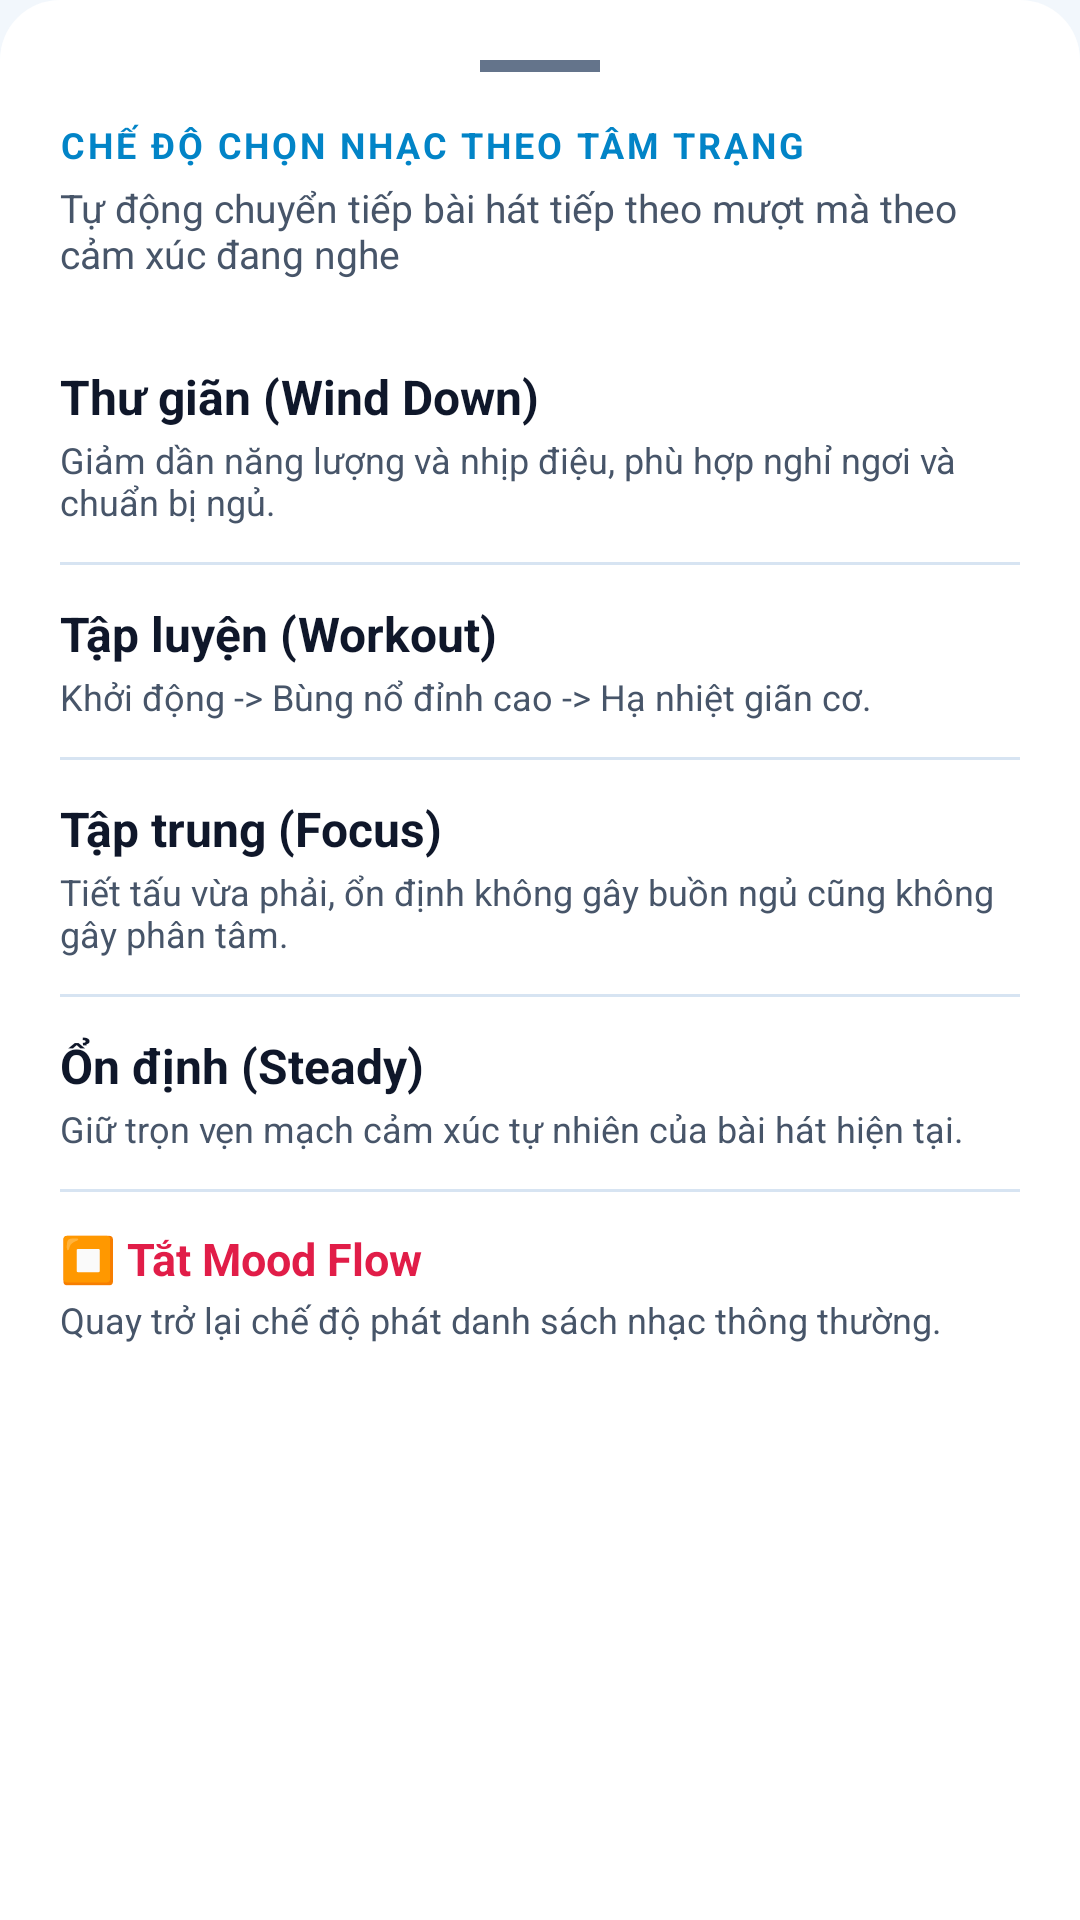

The Android layout XML behind this screen, and the referenced resources:
<!-- AndroidManifest.xml: application theme Theme.SpotifyClone -->
<!-- res/layout/layout_bottom_sheet_mood_flow_arc.xml -->
<?xml version="1.0" encoding="utf-8"?>
<LinearLayout xmlns:android="http://schemas.android.com/apk/res/android"
    xmlns:app="http://schemas.android.com/apk/res-auto"
    android:layout_width="match_parent"
    android:layout_height="wrap_content"
    android:background="@drawable/bg_sheet_rounded"
    android:orientation="vertical"
    android:padding="20dp">

    
    <View
        android:layout_width="40dp"
        android:layout_height="4dp"
        android:layout_gravity="center_horizontal"
        android:layout_marginBottom="16dp"
        android:background="@color/text_disabled" />

    <TextView
        android:layout_width="wrap_content"
        android:layout_height="wrap_content"
        android:text="CHẾ ĐỘ CHỌN NHẠC THEO TÂM TRẠNG"
        android:textColor="@color/spotify_green"
        android:textSize="12sp"
        android:textStyle="bold"
        android:letterSpacing="0.08" />

    <TextView
        android:layout_width="wrap_content"
        android:layout_height="wrap_content"
        android:layout_marginTop="4dp"
        android:layout_marginBottom="16dp"
        android:text="Tự động chuyển tiếp bài hát tiếp theo mượt mà theo cảm xúc đang nghe"
        android:textColor="@color/text_secondary"
        android:textSize="13sp" />

    
    <LinearLayout
        android:id="@+id/btnArcWindDown"
        android:layout_width="match_parent"
        android:layout_height="wrap_content"
        android:background="?attr/selectableItemBackground"
        android:clickable="true"
        android:focusable="true"
        android:orientation="vertical"
        android:paddingTop="12dp"
        android:paddingBottom="12dp">

        <TextView
            android:layout_width="wrap_content"
            android:layout_height="wrap_content"
            android:text="Thư giãn (Wind Down)"
            android:textColor="@color/text_primary"
            android:textSize="16sp"
            android:textStyle="bold" />

        <TextView
            android:layout_width="wrap_content"
            android:layout_height="wrap_content"
            android:layout_marginTop="2dp"
            android:text="Giảm dần năng lượng và nhịp điệu, phù hợp nghỉ ngơi và chuẩn bị ngủ."
            android:textColor="@color/text_secondary"
            android:textSize="12sp" />
    </LinearLayout>

    <View
        android:layout_width="match_parent"
        android:layout_height="1dp"
        android:background="@color/divider_color" />

    
    <LinearLayout
        android:id="@+id/btnArcWorkout"
        android:layout_width="match_parent"
        android:layout_height="wrap_content"
        android:background="?attr/selectableItemBackground"
        android:clickable="true"
        android:focusable="true"
        android:orientation="vertical"
        android:paddingTop="12dp"
        android:paddingBottom="12dp">

        <TextView
            android:layout_width="wrap_content"
            android:layout_height="wrap_content"
            android:text="Tập luyện (Workout)"
            android:textColor="@color/text_primary"
            android:textSize="16sp"
            android:textStyle="bold" />

        <TextView
            android:layout_width="wrap_content"
            android:layout_height="wrap_content"
            android:layout_marginTop="2dp"
            android:text="Khởi động -> Bùng nổ đỉnh cao -> Hạ nhiệt giãn cơ."
            android:textColor="@color/text_secondary"
            android:textSize="12sp" />
    </LinearLayout>

    <View
        android:layout_width="match_parent"
        android:layout_height="1dp"
        android:background="@color/divider_color" />

    
    <LinearLayout
        android:id="@+id/btnArcFocus"
        android:layout_width="match_parent"
        android:layout_height="wrap_content"
        android:background="?attr/selectableItemBackground"
        android:clickable="true"
        android:focusable="true"
        android:orientation="vertical"
        android:paddingTop="12dp"
        android:paddingBottom="12dp">

        <TextView
            android:layout_width="wrap_content"
            android:layout_height="wrap_content"
            android:text="Tập trung (Focus)"
            android:textColor="@color/text_primary"
            android:textSize="16sp"
            android:textStyle="bold" />

        <TextView
            android:layout_width="wrap_content"
            android:layout_height="wrap_content"
            android:layout_marginTop="2dp"
            android:text="Tiết tấu vừa phải, ổn định không gây buồn ngủ cũng không gây phân tâm."
            android:textColor="@color/text_secondary"
            android:textSize="12sp" />
    </LinearLayout>

    <View
        android:layout_width="match_parent"
        android:layout_height="1dp"
        android:background="@color/divider_color" />

    
    <LinearLayout
        android:id="@+id/btnArcSteady"
        android:layout_width="match_parent"
        android:layout_height="wrap_content"
        android:background="?attr/selectableItemBackground"
        android:clickable="true"
        android:focusable="true"
        android:orientation="vertical"
        android:paddingTop="12dp"
        android:paddingBottom="12dp">

        <TextView
            android:layout_width="wrap_content"
            android:layout_height="wrap_content"
            android:text="Ổn định (Steady)"
            android:textColor="@color/text_primary"
            android:textSize="16sp"
            android:textStyle="bold" />

        <TextView
            android:layout_width="wrap_content"
            android:layout_height="wrap_content"
            android:layout_marginTop="2dp"
            android:text="Giữ trọn vẹn mạch cảm xúc tự nhiên của bài hát hiện tại."
            android:textColor="@color/text_secondary"
            android:textSize="12sp" />
    </LinearLayout>

    <View
        android:layout_width="match_parent"
        android:layout_height="1dp"
        android:background="@color/divider_color" />

    
    <LinearLayout
        android:id="@+id/btnArcTurnOff"
        android:layout_width="match_parent"
        android:layout_height="wrap_content"
        android:background="?attr/selectableItemBackground"
        android:clickable="true"
        android:focusable="true"
        android:orientation="vertical"
        android:paddingTop="12dp"
        android:paddingBottom="12dp">

        <TextView
            android:layout_width="wrap_content"
            android:layout_height="wrap_content"
            android:text="⏹ Tắt Mood Flow"
            android:textColor="@color/error_red"
            android:textSize="15sp"
            android:textStyle="bold" />

        <TextView
            android:layout_width="wrap_content"
            android:layout_height="wrap_content"
            android:layout_marginTop="2dp"
            android:text="Quay trở lại chế độ phát danh sách nhạc thông thường."
            android:textColor="@color/text_secondary"
            android:textSize="12sp" />
    </LinearLayout>

</LinearLayout>
<!-- resources referenced by this layout -->
<resources>
  <color name="divider_color">#D7E4F2</color>
  <color name="error_red">#E11D48</color>
  <color name="spotify_green">#0284C7</color>
  <color name="text_disabled">#64748B</color>
  <color name="text_primary">#0F172A</color>
  <color name="text_secondary">#475569</color>
  <!-- drawable bg_sheet_rounded (drawable) -->
  <?xml version="1.0" encoding="utf-8"?>
  <shape xmlns:android="http://schemas.android.com/apk/res/android"
      android:shape="rectangle">
      <solid android:color="@color/sheet_surface" />
      <corners
          android:topLeftRadius="20dp"
          android:topRightRadius="20dp" />
  </shape>
  <style name="Theme.SpotifyClone" parent="Theme.Material3.DayNight.NoActionBar">
          
          <item name="colorPrimary">@color/spotify_green</item>
          <item name="colorPrimaryInverse">@color/spotify_black</item>
          <item name="colorSecondary">@color/spotify_green_light</item>
          <item name="colorOnPrimary">@color/white</item>
          <item name="colorSurface">@color/spotify_surface</item>
          <item name="colorOnSurface">@color/text_primary</item>
  
          
          <item name="android:windowBackground">@color/spotify_black</item>
          <item name="android:colorBackground">@color/spotify_black</item>
  
          
          <item name="android:statusBarColor">@color/spotify_black</item>
          <item name="android:navigationBarColor">@color/spotify_black</item>
          <item name="android:windowLightStatusBar" tools:targetApi="m">true</item>
          <item name="android:windowLightNavigationBar" tools:targetApi="o_mr1">true</item>
  
          
          <item name="colorControlHighlight">@color/spotify_hover</item>
  
          
          <item name="bottomNavigationStyle">@style/Widget.Spotify.BottomNavigationView</item>
      </style>
  <color name="sheet_surface">#FFFFFF</color>
  <color name="spotify_black">#F2F7FC</color>
  <color name="spotify_green_light">#0EA5E9</color>
  <color name="white">#FFFFFF</color>
  <color name="spotify_surface">#FFFFFF</color>
  <color name="spotify_hover">#D6E7F7</color>
  <style name="Widget.Spotify.BottomNavigationView" parent="Widget.Material3.BottomNavigationView">
          <item name="android:background">@color/spotify_black</item>
          <item name="itemIconTint">@color/selector_nav_tint</item>
          <item name="itemTextColor">@color/selector_nav_tint</item>
          <item name="itemRippleColor">@color/spotify_hover</item>
          <item name="labelVisibilityMode">labeled</item>
          <item name="itemActiveIndicatorStyle">@null</item>
          <item name="itemPaddingTop">6dp</item>
          <item name="itemPaddingBottom">6dp</item>
          <item name="itemTextAppearanceActive">@style/TextAppearance.Spotify.BottomNav.Active</item>
          <item name="itemTextAppearanceInactive">@style/TextAppearance.Spotify.BottomNav.Inactive</item>
          <item name="elevation">8dp</item>
      </style>
  <style name="TextAppearance.Spotify.BottomNav.Active" parent="TextAppearance.AppCompat.Caption">
          <item name="android:textSize">11sp</item>
          <item name="android:textColor">@color/text_primary</item>
          <item name="android:fontFamily">sans-serif-medium</item>
      </style>
  <style name="TextAppearance.Spotify.BottomNav.Inactive" parent="TextAppearance.AppCompat.Caption">
          <item name="android:textSize">11sp</item>
          <item name="android:textColor">@color/text_secondary</item>
          <item name="android:fontFamily">sans-serif</item>
      </style>
</resources>
